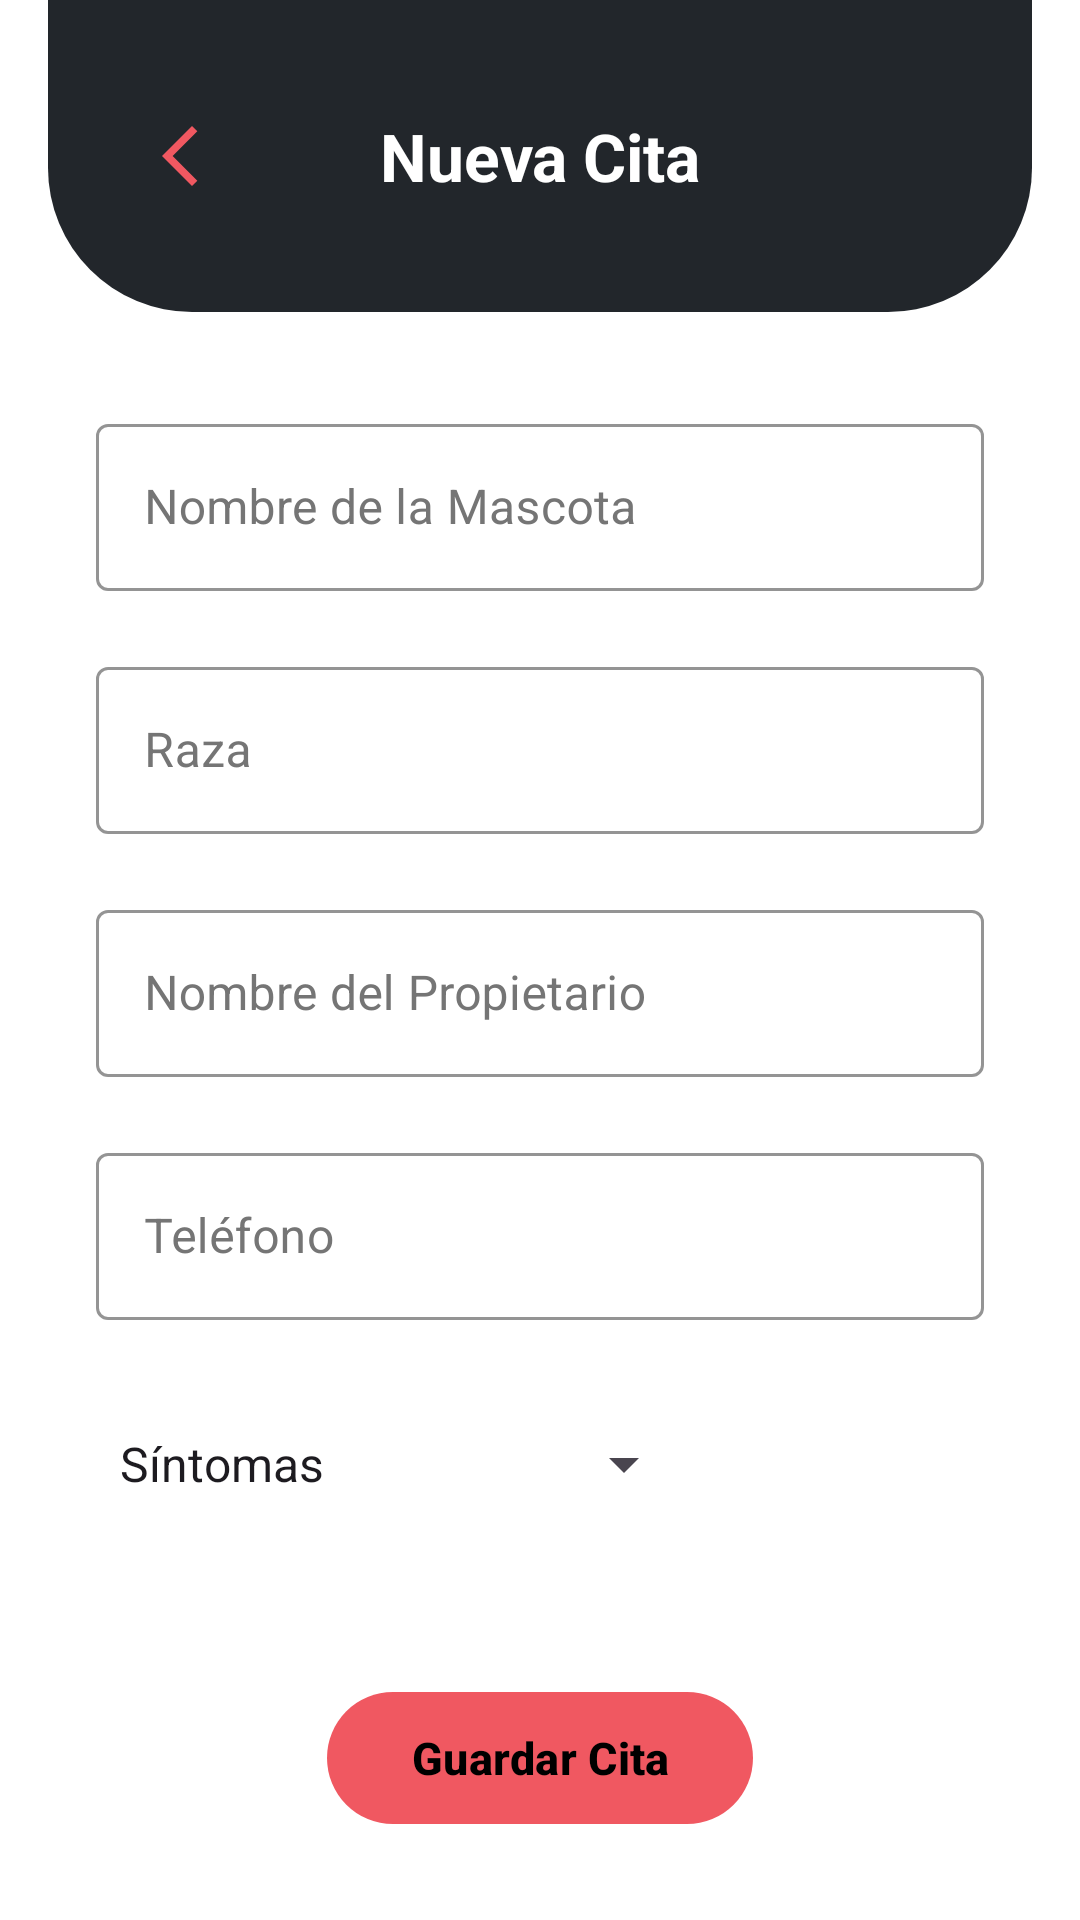

Write the Android layout XML for this screen, with the resource values it uses.
<!-- AndroidManifest.xml: application theme Theme.DogApp -->
<!-- res/layout/fragment_nueva_cita.xml -->
<?xml version="1.0" encoding="utf-8"?>
<layout xmlns:android="http://schemas.android.com/apk/res/android"
    xmlns:app="http://schemas.android.com/apk/res-auto"
    xmlns:tools="http://schemas.android.com/tools">

    <androidx.constraintlayout.widget.ConstraintLayout
        android:layout_width="match_parent"
        android:layout_height="match_parent"
        android:background="@color/white"
        tools:context=".view.fragment.Fragment_nueva_cita">

        <androidx.constraintlayout.widget.ConstraintLayout
            android:id="@+id/toolbarNuevaCita"
            android:layout_width="0dp"
            android:layout_height="104dp"
            android:layout_marginHorizontal="16dp"
            android:background="@drawable/bg_toolbar_curved"
            android:paddingHorizontal="24dp"
            app:layout_constraintEnd_toEndOf="parent"
            app:layout_constraintStart_toStartOf="parent"
            app:layout_constraintTop_toTopOf="parent">

            <ImageButton
                android:id="@+id/btnVolver"
                android:layout_width="40dp"
                android:layout_height="40dp"
                android:background="@android:color/transparent"
                android:contentDescription="@string/titulo_nueva_cita"
                android:src="@drawable/ic_arrow_back_pink"
                app:layout_constraintBottom_toBottomOf="parent"
                app:layout_constraintStart_toStartOf="parent"
                app:layout_constraintTop_toTopOf="parent"
                app:tint="@color/pink_primary" />

            <TextView
                android:id="@+id/tvTituloToolbar"
                android:layout_width="wrap_content"
                android:layout_height="wrap_content"
                android:text="@string/titulo_nueva_cita"
                android:textColor="@color/white"
                android:textSize="22sp"
                android:textStyle="bold"
                app:layout_constraintBottom_toBottomOf="parent"
                app:layout_constraintEnd_toEndOf="parent"
                app:layout_constraintStart_toStartOf="parent"
                app:layout_constraintTop_toTopOf="parent" />
        </androidx.constraintlayout.widget.ConstraintLayout>

        <ScrollView
            android:layout_width="0dp"
            android:layout_height="0dp"
            android:fillViewport="true"
            app:layout_constraintBottom_toBottomOf="parent"
            app:layout_constraintEnd_toEndOf="parent"
            app:layout_constraintStart_toStartOf="parent"
            app:layout_constraintTop_toBottomOf="@id/toolbarNuevaCita">

            <LinearLayout
                android:layout_width="match_parent"
                android:layout_height="wrap_content"
                android:orientation="vertical"
                android:paddingHorizontal="32dp"
                android:paddingTop="32dp"
                android:paddingBottom="24dp">

                <com.google.android.material.textfield.TextInputLayout
                    android:id="@+id/tilNombreMascota"
                    style="@style/Widget.MaterialComponents.TextInputLayout.OutlinedBox"
                    android:layout_width="match_parent"
                    android:layout_height="wrap_content"
                    android:hint="@string/hint_nombre_mascota"
                    android:textColorHint="@color/gray_hint"
                    app:boxStrokeColor="@color/purple_focus"
                    app:hintTextColor="@color/purple_focus">

                    <com.google.android.material.textfield.TextInputEditText
                        android:id="@+id/etNombreMascota"
                        android:layout_width="match_parent"
                        android:layout_height="wrap_content"
                        android:inputType="textPersonName"
                        android:maxLength="15" />
                </com.google.android.material.textfield.TextInputLayout>

                <com.google.android.material.textfield.TextInputLayout
                    android:id="@+id/tilRaza"
                    style="@style/Widget.MaterialComponents.TextInputLayout.OutlinedBox"
                    android:layout_width="match_parent"
                    android:layout_height="wrap_content"
                    android:layout_marginTop="20dp"
                    android:hint="@string/hint_raza"
                    android:textColorHint="@color/gray_hint"
                    app:boxStrokeColor="@color/purple_focus"
                    app:hintTextColor="@color/purple_focus">

                    <AutoCompleteTextView
                        android:id="@+id/actvRaza"
                        style="@style/Widget.MaterialComponents.AutoCompleteTextView.OutlinedBox"
                        android:layout_width="match_parent"
                        android:layout_height="wrap_content"
                        android:completionThreshold="2"
                        android:inputType="text" />
                </com.google.android.material.textfield.TextInputLayout>

                <com.google.android.material.textfield.TextInputLayout
                    android:id="@+id/tilNombrePropietario"
                    style="@style/Widget.MaterialComponents.TextInputLayout.OutlinedBox"
                    android:layout_width="match_parent"
                    android:layout_height="wrap_content"
                    android:layout_marginTop="20dp"
                    android:hint="@string/hint_nombre_propietario"
                    android:textColorHint="@color/gray_hint"
                    app:boxStrokeColor="@color/purple_focus"
                    app:hintTextColor="@color/purple_focus">

                    <com.google.android.material.textfield.TextInputEditText
                        android:id="@+id/etNombrePropietario"
                        android:layout_width="match_parent"
                        android:layout_height="wrap_content"
                        android:inputType="textPersonName"
                        android:maxLength="30" />
                </com.google.android.material.textfield.TextInputLayout>

                <com.google.android.material.textfield.TextInputLayout
                    android:id="@+id/tilTelefono"
                    style="@style/Widget.MaterialComponents.TextInputLayout.OutlinedBox"
                    android:layout_width="match_parent"
                    android:layout_height="wrap_content"
                    android:layout_marginTop="20dp"
                    android:hint="@string/hint_telefono"
                    android:textColorHint="@color/gray_hint"
                    app:boxStrokeColor="@color/purple_focus"
                    app:hintTextColor="@color/purple_focus">

                    <com.google.android.material.textfield.TextInputEditText
                        android:id="@+id/etTelefono"
                        android:layout_width="match_parent"
                        android:layout_height="wrap_content"
                        android:inputType="number"
                        android:maxLength="10" />
                </com.google.android.material.textfield.TextInputLayout>

                <Spinner
                    android:id="@+id/spSintomas"
                    android:layout_width="200dp"
                    android:layout_height="48dp"
                    android:layout_marginTop="24dp"
                    android:entries="@array/lista_sintomas" />

                <com.google.android.material.button.MaterialButton
                    android:id="@+id/btnGuardarCita"
                    android:layout_width="wrap_content"
                    android:layout_height="52dp"
                    android:layout_gravity="center_horizontal"
                    android:layout_marginTop="48dp"
                    android:enabled="false"
                    android:paddingHorizontal="28dp"
                    android:text="@string/btn_guardar_cita"
                    android:textAllCaps="false"
                    android:textColor="@color/black"
                    android:textSize="15sp"
                    android:textStyle="bold"
                    app:backgroundTint="@color/pink_primary"
                    app:cornerRadius="26dp"
                    app:icon="@drawable/ic_save"
                    app:iconGravity="textStart"
                    app:iconTint="@color/black" />

            </LinearLayout>
        </ScrollView>

    </androidx.constraintlayout.widget.ConstraintLayout>
</layout>
<!-- resources referenced by this layout -->
<resources>
  <string-array name="lista_sintomas">
          <item>Síntomas</item>
          <item>Solo duerme</item>
          <item>No come</item>
          <item>Fractura extremidad</item>
          <item>Tiene pulgas</item>
          <item>Tiene garrapatas</item>
          <item>Bota demasiado pelo</item>
      </string-array>
  <color name="black">#FF000000</color>
  <color name="gray_hint">#757575</color>
  <color name="pink_primary">#F05861</color>
  <color name="purple_focus">#6200EE</color>
  <color name="white">#FFFFFFFF</color>
  <!-- drawable bg_toolbar_curved (drawable) -->
  <?xml version="1.0" encoding="utf-8"?>
  <shape xmlns:android="http://schemas.android.com/apk/res/android"
      android:shape="rectangle">
      <solid android:color="@color/dark_header" />
      <corners
          android:topLeftRadius="0dp"
          android:topRightRadius="0dp"
          android:bottomLeftRadius="48dp"
          android:bottomRightRadius="48dp" />
  </shape>
  <!-- drawable ic_arrow_back_pink (drawable) -->
  <vector xmlns:android="http://schemas.android.com/apk/res/android"
      android:width="24dp"
      android:height="24dp"
      android:viewportWidth="24"
      android:viewportHeight="24">
      <path
          android:fillColor="#F05861"
          android:pathData="M17.77,3.77l-1.77,-1.77l-10,10l10,10l1.77,-1.77l-8.23,-8.23z" />
  </vector>
  <string name="btn_guardar_cita">Guardar Cita</string>
  <string name="hint_nombre_mascota">Nombre de la Mascota</string>
  <string name="hint_nombre_propietario">Nombre del Propietario</string>
  <string name="hint_raza">Raza</string>
  <string name="hint_telefono">Teléfono</string>
  <string name="titulo_nueva_cita">Nueva Cita</string>
  <style name="Theme.DogApp" parent="Base.Theme.DogApp" />
  <color name="dark_header">#22262B</color>
  <style name="Base.Theme.DogApp" parent="Theme.Material3.DayNight.NoActionBar">
          
          
      </style>
</resources>
